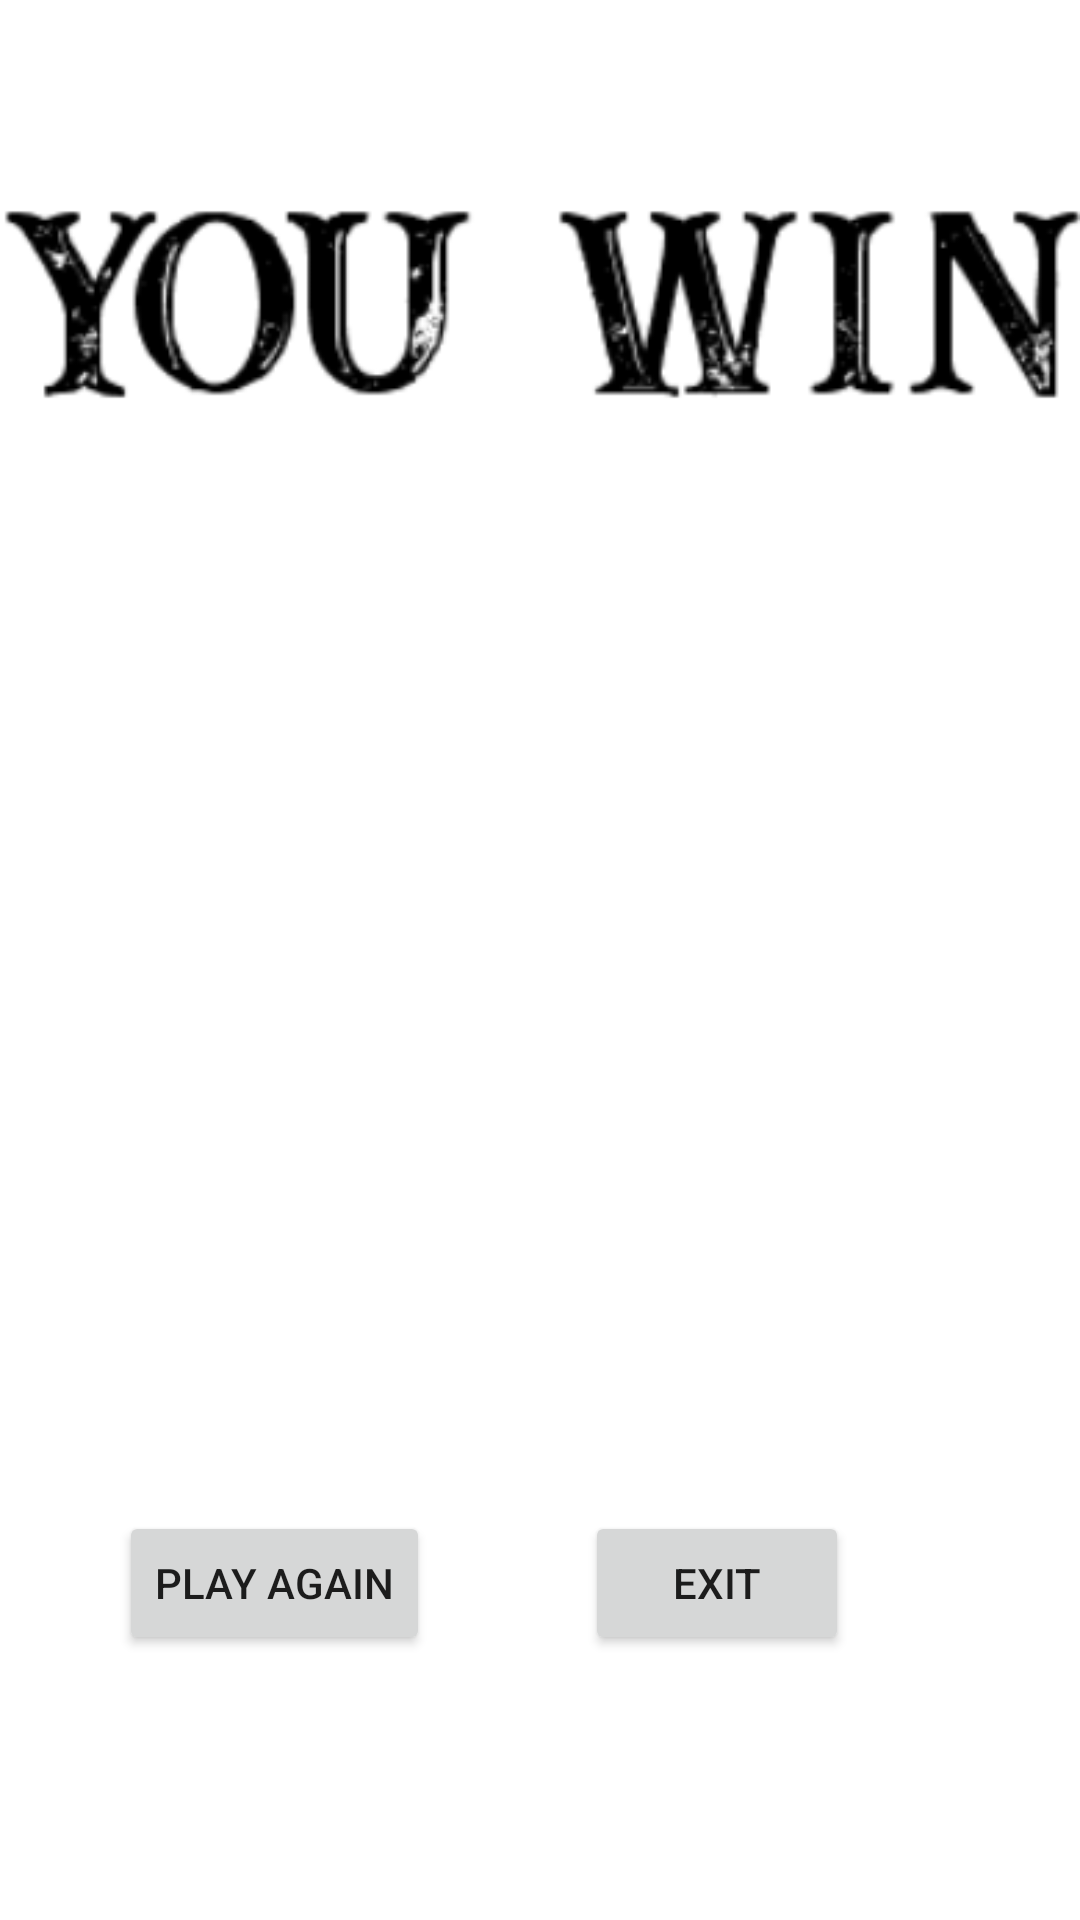

Android layout source for this screen:
<!-- AndroidManifest.xml: application theme Theme.Project21 -->
<!-- res/layout/dialog_end_game.xml -->
<?xml version="1.0" encoding="utf-8"?>
<androidx.constraintlayout.widget.ConstraintLayout xmlns:android="http://schemas.android.com/apk/res/android"
    xmlns:app="http://schemas.android.com/apk/res-auto"
    xmlns:tools="http://schemas.android.com/tools"
    android:layout_width="350dp"
    android:layout_height="230dp"
    android:background="@drawable/fondofragment">


    <ImageView
        android:id="@+id/winOrLoseImg"
        android:layout_width="wrap_content"
        android:layout_height="wrap_content"
        app:layout_constraintBottom_toBottomOf="parent"
        app:layout_constraintEnd_toEndOf="parent"
        app:layout_constraintStart_toStartOf="parent"
        app:layout_constraintTop_toTopOf="parent"
        app:layout_constraintVertical_bias="0.116"
        app:srcCompat="@drawable/uwin" />

    <Button
        android:id="@+id/button_playAgain"
        android:layout_width="wrap_content"
        android:layout_height="wrap_content"
        android:text="Play Again"
        app:layout_constraintBottom_toBottomOf="parent"
        app:layout_constraintEnd_toEndOf="parent"
        app:layout_constraintHorizontal_bias="0.155"
        app:layout_constraintStart_toStartOf="parent"
        app:layout_constraintTop_toTopOf="parent"
        app:layout_constraintVertical_bias="0.851" />

    <Button
        android:id="@+id/button_exit"
        android:layout_width="wrap_content"
        android:layout_height="wrap_content"
        android:text="Exit"
        app:layout_constraintBottom_toBottomOf="parent"
        app:layout_constraintEnd_toEndOf="parent"
        app:layout_constraintHorizontal_bias="0.717"
        app:layout_constraintStart_toStartOf="parent"
        app:layout_constraintTop_toTopOf="parent"
        app:layout_constraintVertical_bias="0.851" />
</androidx.constraintlayout.widget.ConstraintLayout>
<!-- resources referenced by this layout -->
<resources>
  <!-- drawable uwin: png bitmap (drawable, 17436 bytes) -->
  <style name="Theme.Project21" parent="Theme.MaterialComponents.DayNight.DarkActionBar">
          
          <item name="colorPrimary">@color/purple_500</item>
          <item name="colorPrimaryVariant">@color/purple_700</item>
          <item name="colorOnPrimary">@color/white</item>
          
          <item name="colorSecondary">@color/teal_200</item>
          <item name="colorSecondaryVariant">@color/teal_700</item>
          <item name="colorOnSecondary">@color/black</item>
          
          <item name="android:statusBarColor" tools:targetApi="l">?attr/colorPrimaryVariant</item>
          
      </style>
  <!-- not gathered from this repository: default colours our renderer supplied (Android Studio template values) -->
  <color name="purple_500">#FF6200EE</color>
  <color name="purple_700">#FF3700B3</color>
  <color name="teal_200">#FF03DAC5</color>
  <color name="teal_700">#FF018786</color>
  <color name="black">#FF000000</color>
  <color name="white">#FFFFFFFF</color>
</resources>
